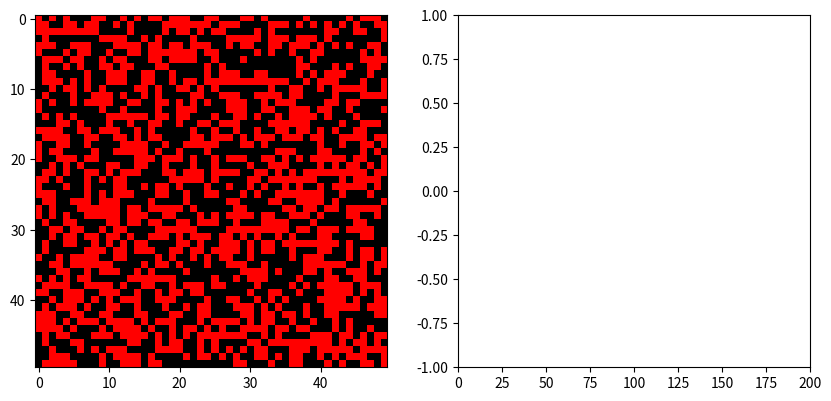

This figure's Python source:
import numpy as np
import numpy.random as rnd
import matplotlib.pyplot as plt
import itertools
import matplotlib.animation as animation

class Configuration:
    """A configuration of Ising spins"""

    def __init__(self, T, J, L):
        self.size = L
        self.J = J
        self.beta = 1. / T
        self.spins = rnd.choice([-1, 1], size=(L, L))  # either +1 or -1
        self.energy = self._get_energy()
        self.magnetization = self._get_magnetization()
        self.group = np.zeros((L, L))

    def _get_energy(self):
        """Returns the total energy"""
        energ = 0.
        for i, j in itertools.product(range(self.size), repeat=2):
            energ += -self.J * self.spins[i, j] * (
                        self.spins[i, (j + 1) % self.size] + self.spins[(i + 1) % self.size, j])
        return energ

    def _get_magnetization(self):
        """Returns the total magnetization"""
        magnet = np.sum(self.spins)
        return magnet

    def add_point(self, point, neigh):
        L = self.size
        J = self.J
        spins = self.spins
        beta = self.beta
        re = 0
        if neigh[0] >= 0 and neigh[1] >= 0 and neigh[0] <= L-1 and neigh[1] <= L-1:
            if self.group[neigh[0], neigh[1]]!=1:
                p = 1 - np.exp(beta*J * spins[point[0], point[1]] * spins[neigh[0], neigh[1]])
                if rnd.random() < p:
                    self.spins[neigh[0], neigh[1]] *= -1
                    self.magnetization += 2 * self.spins[neigh[0], neigh[1]]
                    self.group[neigh[0], neigh[1]] = 1
                    re = 1
        return re

    def group_extand(self, i, j):
        if self.add_point([i, j], [i-1, j]):
            self.group_extand(i-1, j)
        if self.add_point([i, j], [i+1, j]):
            self.group_extand(i+1, j)
        if self.add_point([i, j], [i, j-1]):
            self.group_extand(i, j-1)
        if self.add_point([i, j], [i, j+1]):
            self.group_extand(i, j+1)

def config_to_image(config):
    """Turn an array into an image"""
    L = config.size
    im = np.zeros([L, L, 3])
    for i, j in itertools.product(range(L), repeat=2):
        im[i, j, :] = (1, 0, 0) if config.spins[i, j] == 1 else (0, 0, 0)
    return im

def metropolis_move(config):
    """Modify (or not) a configuration with Metropolis algorithm"""

    L = config.size
    J = config.J
    beta = config.beta
    delta_energy = 0
    config.group = np.zeros((L, L))
    i, j = rnd.randint(L, size=(2))  # pick a random site
    config.group[i, j] = 1
    config.spins[i, j] *= -1
    config.group_extand(i, j)
    for i in range(L):
        for j in range(L):
            if config.group[i, j]:
                coef = 2 * J * config.spins[i, j]
                if config.group[(i-1)%L, j]!=1: delta_energy += coef * config.spins[(i-1)%L, j]
                if config.group[(i+1)%L, j]!=1: delta_energy += coef * config.spins[(i+1)%L, j]
                if config.group[i, (j-1)%L]!=1: delta_energy += coef * config.spins[i, (j-1)%L]
                if config.group[i, (j+1)%L]!=1: delta_energy += coef * config.spins[i, (j+1)%L]

    config.energy += delta_energy

L = 50
T = 1.2
length_cycle = L*L
nt = 200

# instantiate a configuration
config = Configuration(T, 1.0, L)

# a two-panel figure
fig = plt.figure(figsize=(10, 5))
ax1 = fig.add_subplot(121)
im = ax1.imshow(config_to_image(config), interpolation='none')
ax2 = fig.add_subplot(122, aspect=100)
line, = ax2.plot([], [])
ax2.set_xlim(0, nt)
ax2.set_ylim(-1, 1)

steps = []
magnet = []


def do_mc_cycle(n):
    m = 0
    for k in range(length_cycle):
        metropolis_move(config)
        m += np.abs(config.magnetization / float(config.size ** 2))
    m /= length_cycle
    im.set_array(config_to_image(config))
    if len(steps) < nt: steps.append(n)
    if len(magnet) < nt:
        magnet.append(m)
    else:
        magnet.insert(nt, m)
        magnet.pop(0)

    line.set_data(steps, magnet)
    return (im, line)


ani = animation.FuncAnimation(fig, do_mc_cycle, interval=1, blit=False)
plt.show()
